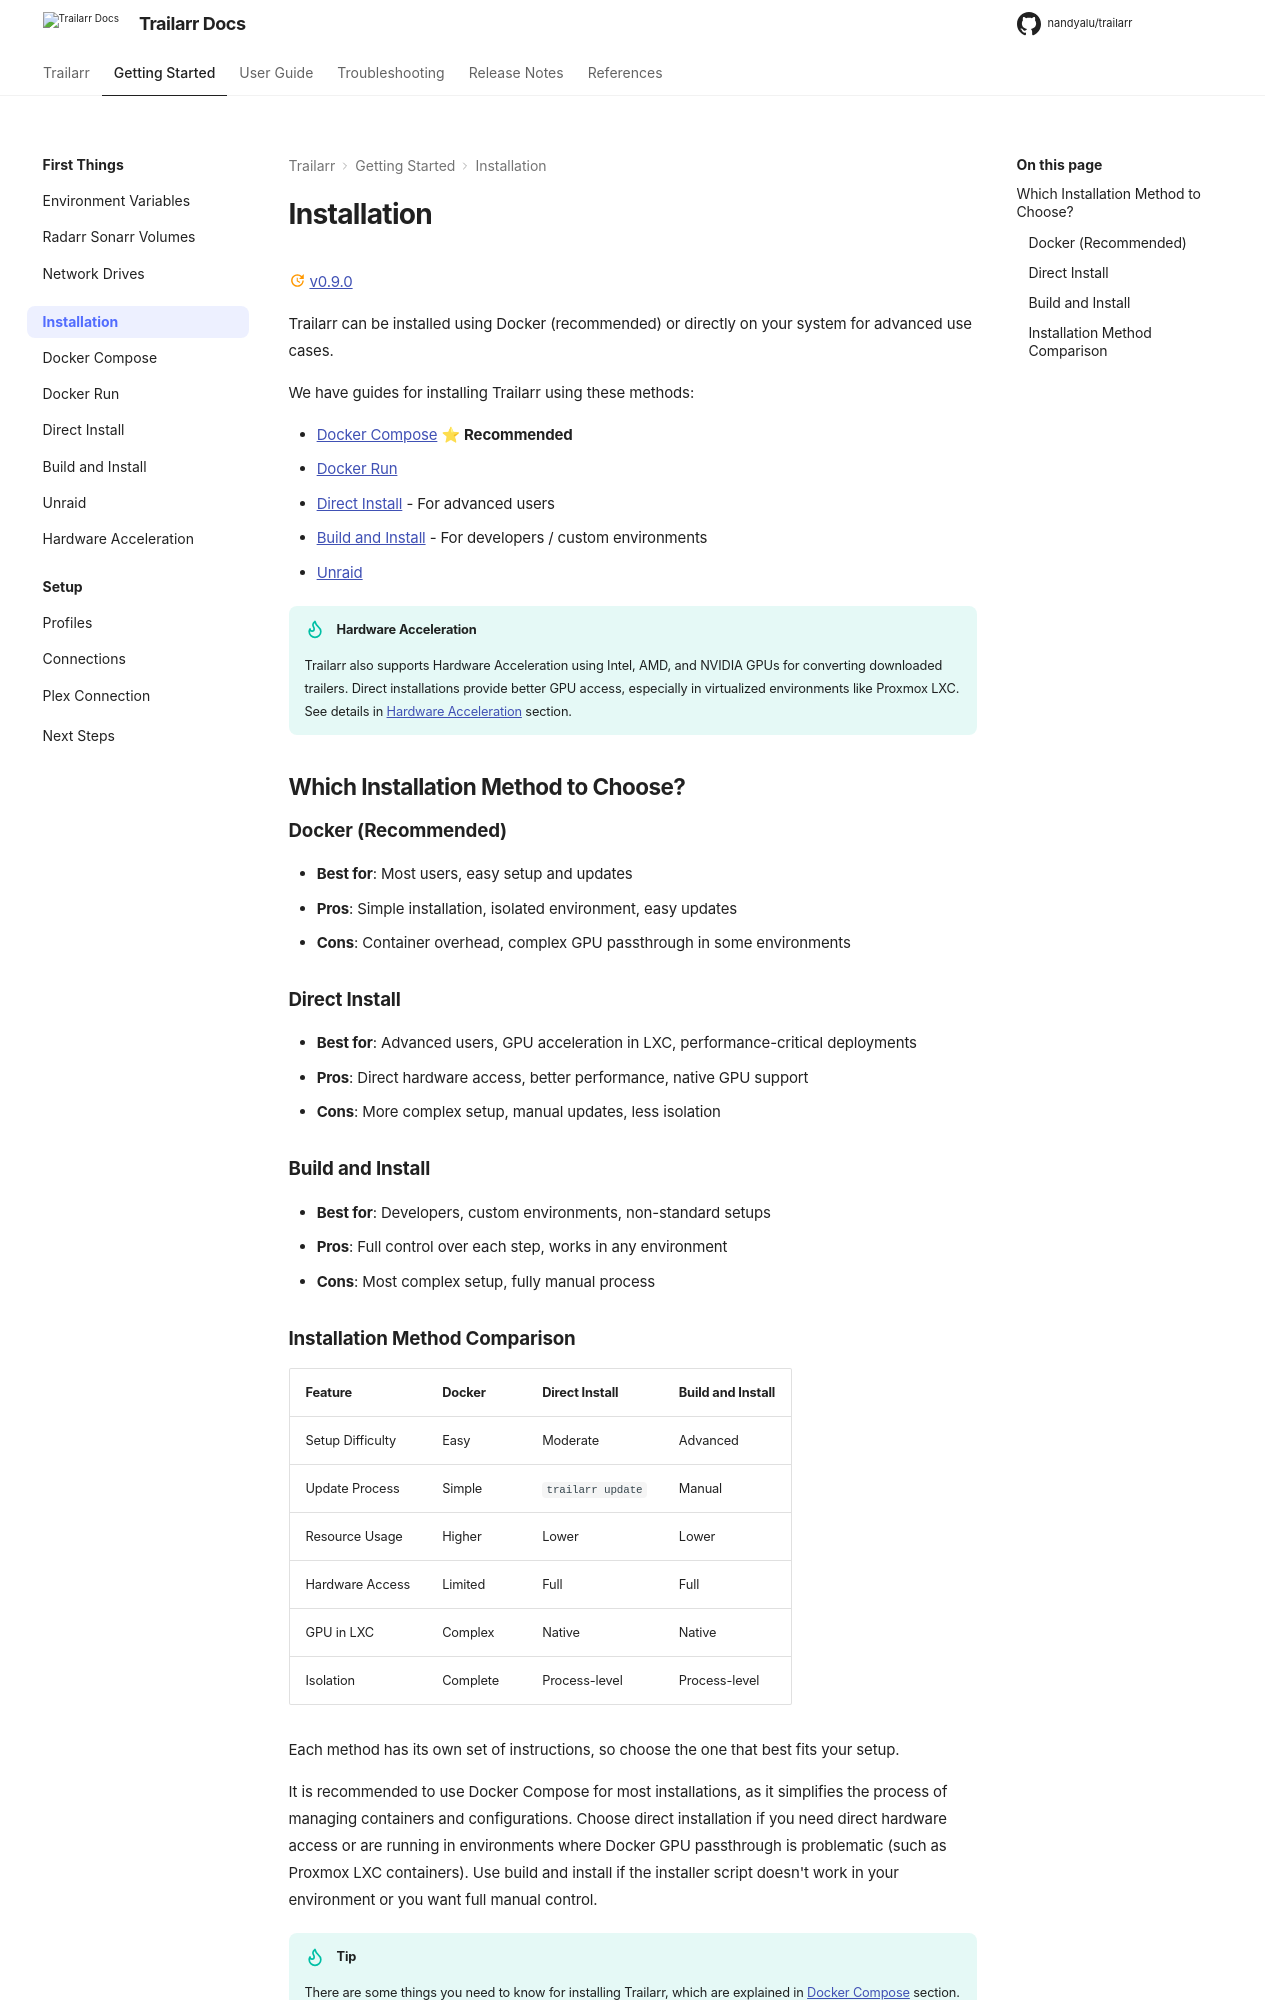

repository: nandyalu/trailarr · page: pr-748/getting-started/02-installation/index.html · generator: mkdocs

# Installation

{{ version_badge("upd", "0.9.0") }}

Trailarr can be installed using Docker (recommended) or directly on your system for advanced use cases.

We have guides for installing Trailarr using these methods:

- [Docker Compose](./docker-compose.md) ⭐ **Recommended**
- [Docker Run](./docker-run.md)
- [Direct Install](./baremetal.md) - For advanced users
- [Build and Install](./self-install.md) - For developers / custom environments
- [Unraid](./unraid.md)

!!! tip "Hardware Acceleration"
    Trailarr also supports Hardware Acceleration using Intel, AMD, and NVIDIA GPUs for converting downloaded trailers. Direct installations provide better GPU access, especially in virtualized environments like Proxmox LXC. See details in [Hardware Acceleration](./hardware-acceleration.md) section.

## Which Installation Method to Choose?

### Docker (Recommended)
- **Best for**: Most users, easy setup and updates
- **Pros**: Simple installation, isolated environment, easy updates
- **Cons**: Container overhead, complex GPU passthrough in some environments

### Direct Install
- **Best for**: Advanced users, GPU acceleration in LXC, performance-critical deployments
- **Pros**: Direct hardware access, better performance, native GPU support
- **Cons**: More complex setup, manual updates, less isolation

### Build and Install
- **Best for**: Developers, custom environments, non-standard setups
- **Pros**: Full control over each step, works in any environment
- **Cons**: Most complex setup, fully manual process
